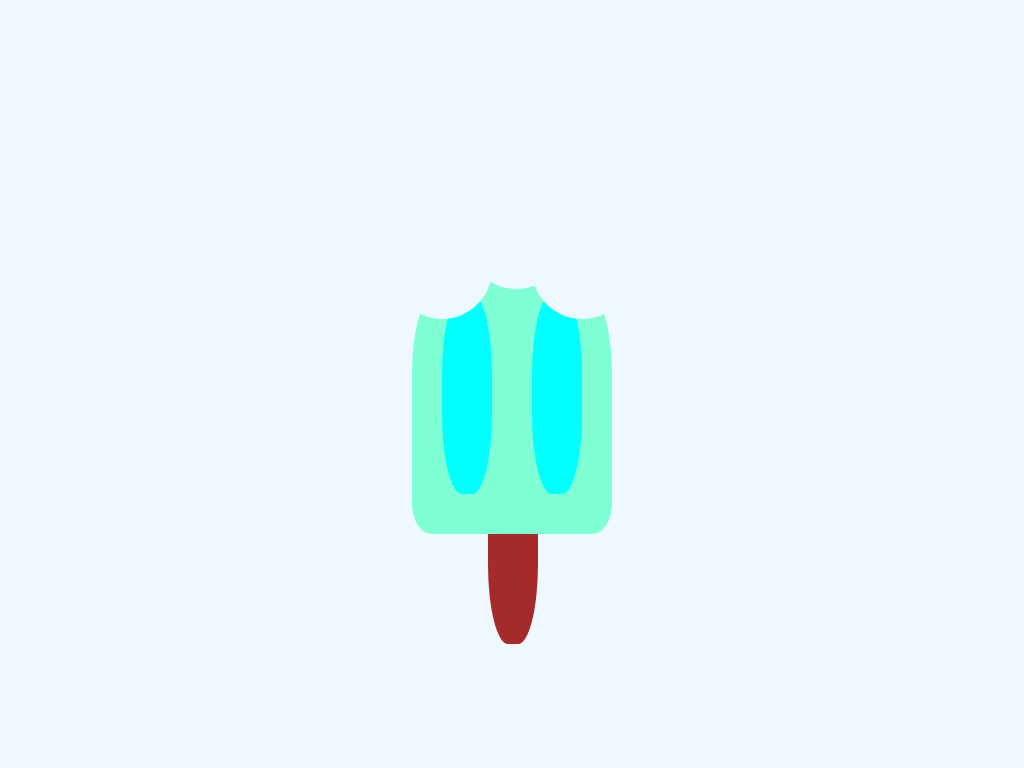

Write the HTML and CSS that draws this image.

<!DOCTYPE html>
<html lang="en">
<head>
    <meta charset="UTF-8">
    <meta name="viewport" content="width=device-width, initial-scale=1.0">
    <title>Ice Cream</title>
    <style>
        body {
            margin: 0;
            padding: 0;
            height: 100vh;
            background-color: aliceblue;

            display: flex;
            justify-content: center;
            align-items: center;
        }
        .ice-cream {
            background-color: aquamarine;
            height: 300px;
            width: 200px;
            border-radius: 45% 45% 10% 10%;
            position: relative;
            /* animation: bites 1s forwards; */
        }
        .inner {
            height: 200px;
            width: 50px;
            background-color: aqua;
            border-radius: 40%;
            position: absolute;
            top: 20%;
            left: 15%;
        }
        .inner-2 {
            height: 200px;
            width: 50px;
            background-color: aqua;
            border-radius: 40%;
            position: absolute;
            top: 20%;
            right: 15%;
        }
        .stick {
            height: 200px;
            width: 50px;
            background-color: brown;
            border-radius: 40%;
            position: absolute;
            top: 70%;
            left: 38%;
            z-index: -2;
        }
        .bite-1 {
            position: absolute;
            height: 100px;
            width: 100px;
            background-color: transparent;
            border-radius: 50%;
            top: -5%;
            left: -10%;
            /* animation-delay: 1s; */
            animation: bites 5s forwards;
            
        }

        .bite-2 {
            position: absolute;
            height: 100px;
            width: 100px;
            background-color: transparent;
            border-radius: 50%;
            top: -15%;
            left: 27%;
            /* animation-delay: 2s; */
            animation: bites 3s forwards;
        }

        .bite-3 {
            position: absolute;
            height: 100px;
            width: 100px;
            background-color: transparent;
            border-radius: 50%;
            top: -5%;
            right: -10%;
            /* animation-delay: 3s; */
            animation: bites 1s forwards;
        }

        @keyframes bites {
            to {
                background: aliceblue;
            }
           
        }

    </style>
</head>
<body>
    <div class="ice-cream">
        <div class="inner"></div>
        <div class="inner-2"></div>
        <div class="stick"></div>
        <div class="bite-1"></div>
        <div class="bite-2"></div>
        <div class="bite-3"></div>
    </div>
</body>
</html>
